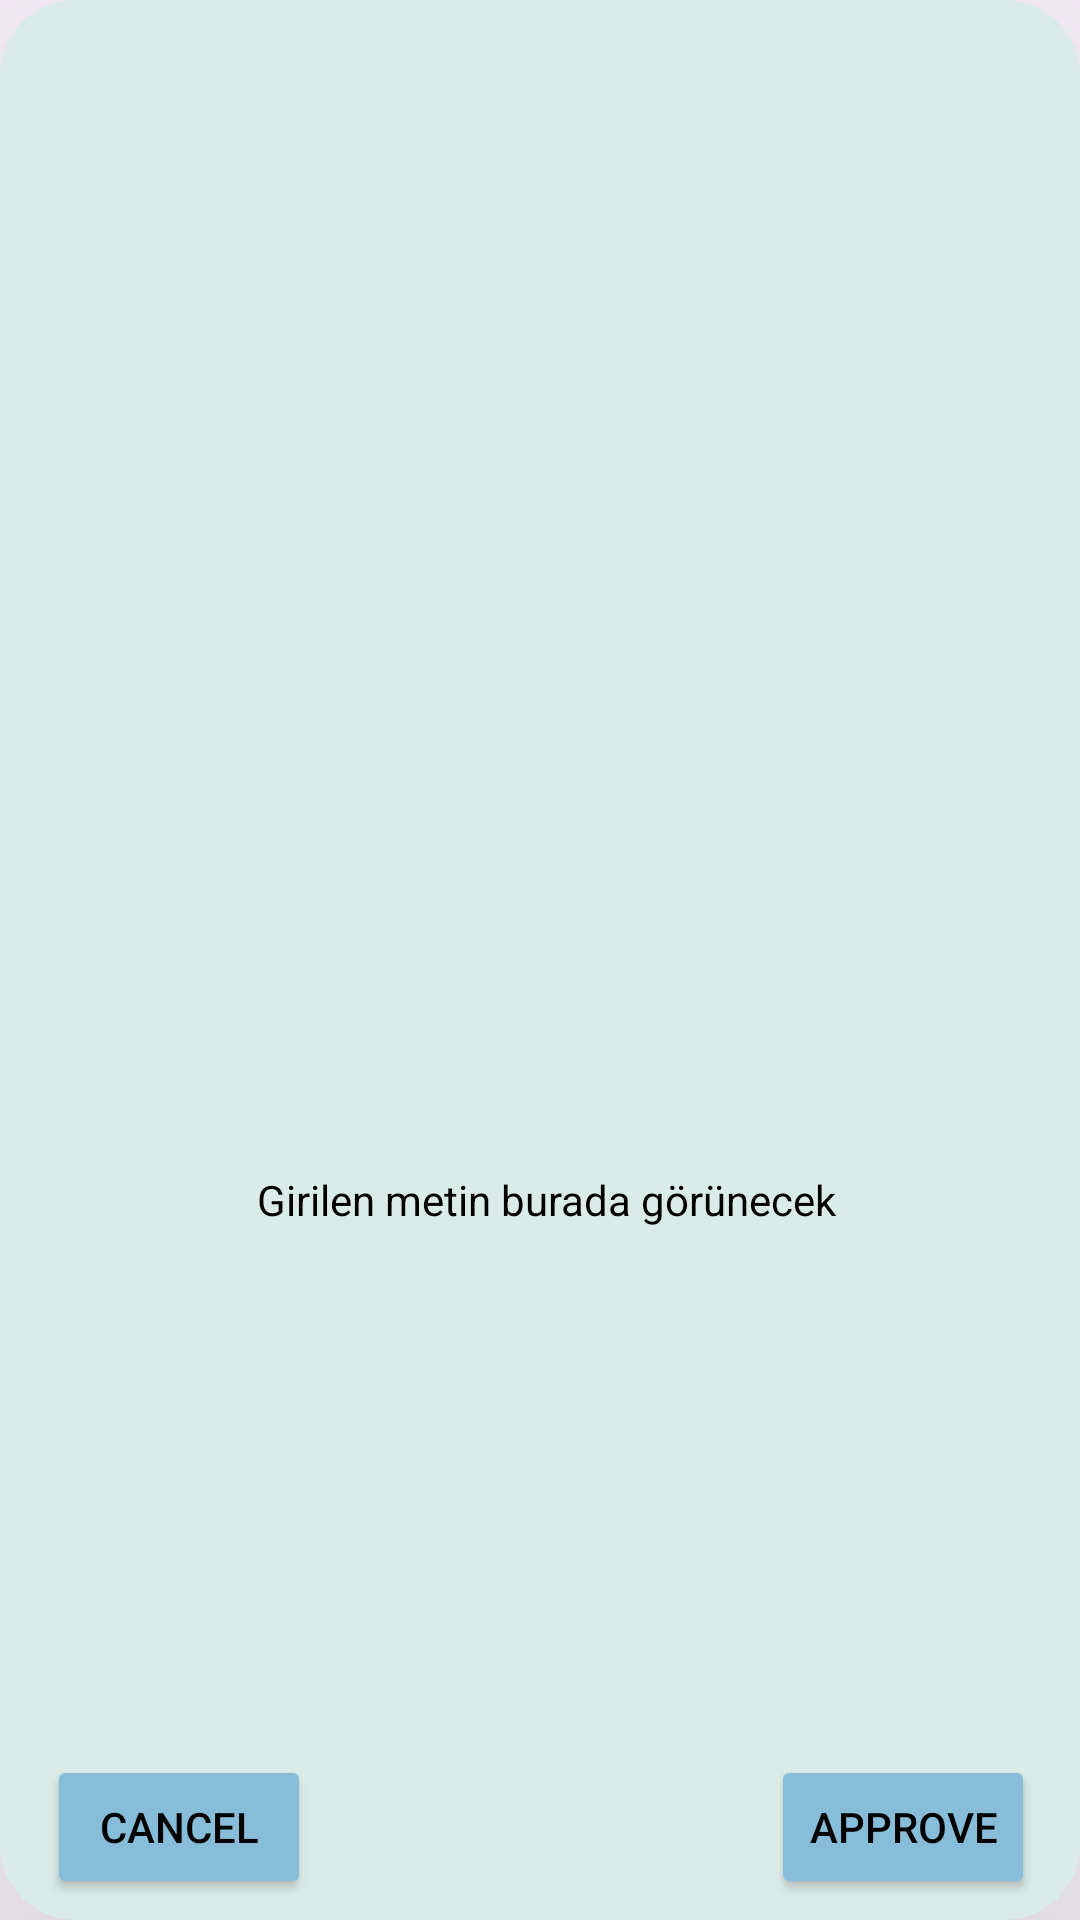

The Android layout XML behind this screen, and the referenced resources:
<!-- AndroidManifest.xml: application theme Theme.Mind -->
<!-- res/layout/popup_onay_alma_layout.xml -->
<?xml version="1.0" encoding="utf-8"?>
<androidx.constraintlayout.widget.ConstraintLayout xmlns:android="http://schemas.android.com/apk/res/android"
    xmlns:app="http://schemas.android.com/apk/res-auto"
    xmlns:tools="http://schemas.android.com/tools"
    android:id="@+id/popLayout"
    android:layout_width="300dp"
    android:layout_height="wrap_content"
    android:background="@drawable/kategori_renk"
    android:elevation="80dp"
    android:paddingHorizontal="15dp">

    <Button
        android:id="@+id/buttonPopupIptalEt"
        android:layout_width="wrap_content"
        android:layout_height="wrap_content"
        android:layout_marginBottom="4dp"
        android:backgroundTint="@color/arkaplan_rengi"
        android:text="@string/popup_onay_alma_iptal_en"
        android:textAlignment="center"
        android:textColor="@color/metin_rengi"
        android:textColorHint="@color/metin_rengi"
        app:cornerRadius="15dp"
        app:layout_constraintBottom_toBottomOf="parent"
        app:layout_constraintEnd_toEndOf="parent"
        app:layout_constraintHorizontal_bias="0.003"
        app:layout_constraintStart_toStartOf="parent" />

    <Button
        android:id="@+id/buttonPopupOnayla"
        android:layout_width="wrap_content"
        android:layout_height="wrap_content"
        android:layout_marginStart="24dp"
        android:layout_marginBottom="4dp"
        android:backgroundTint="@color/arkaplan_rengi"
        android:text="@string/popup_onay_alma_onayla_en"
        android:textAlignment="center"
        android:textColor="@color/metin_rengi"
        android:textColorHint="@color/metin_rengi"
        app:cornerRadius="15dp"
        app:layout_constraintBottom_toBottomOf="parent"
        app:layout_constraintEnd_toEndOf="parent"
        app:layout_constraintHorizontal_bias="1.0"
        app:layout_constraintStart_toEndOf="@+id/buttonPopupIptalEt" />

    <TextView
        android:id="@+id/textViewOnayMetin"
        android:layout_width="259dp"
        android:layout_height="wrap_content"
        android:layout_margin="10dp"
        android:text="Girilen metin burada görünecek"
        android:textAlignment="center"
        android:textColor="@color/metin_rengi"
        app:layout_constraintBottom_toTopOf="@+id/buttonPopupIptalEt"
        app:layout_constraintEnd_toEndOf="parent"
        app:layout_constraintHorizontal_bias="0.545"
        app:layout_constraintStart_toStartOf="parent"
        app:layout_constraintTop_toTopOf="parent"
        app:layout_constraintVertical_bias="0.695" />

</androidx.constraintlayout.widget.ConstraintLayout>
<!-- resources referenced by this layout -->
<resources>
  <color name="arkaplan_rengi">#87bdd8</color>
  <color name="metin_rengi">#FF000000</color>
  <!-- drawable kategori_renk (drawable) -->
  <?xml version="1.0" encoding="utf-8"?>
  <shape xmlns:android="http://schemas.android.com/apk/res/android">
      <solid android:color="@color/ucuncul_mavi" />
      <padding
          android:left="3dp"
          android:right="3dp"
          android:bottom="3dp"
          android:top="3dp" />
      <corners android:radius="25dp" />
  
  </shape>
  <string name="popup_onay_alma_iptal_en">Cancel</string>
  <string name="popup_onay_alma_onayla_en">Approve</string>
  <style name="Theme.Mind" parent="Base.Theme.Mind" />
  <color name="ucuncul_mavi">#daebe8</color>
  <style name="Base.Theme.Mind" parent="Theme.Material3.DayNight.NoActionBar">
          
          
  
          
          <item name="android:itemTextAppearance">@style/MyMenuItemTextStyle</item>
          <item name="actionMenuTextColor">@color/metin_rengi</item>
          <item name="popupMenuBackground">@color/uygulama_rengi</item>
      </style>
  <style name="MyMenuItemTextStyle" parent="TextAppearance.AppCompat.Widget.ActionBar.Menu">
              <item name="android:textColor">@color/metin_rengi</item>
              <item name="titleTextColor">@color/metin_rengi</item>
              <item name="android:textStyle">bold</item>
  
          </style>
  <color name="uygulama_rengi">#fff2df</color>
</resources>
